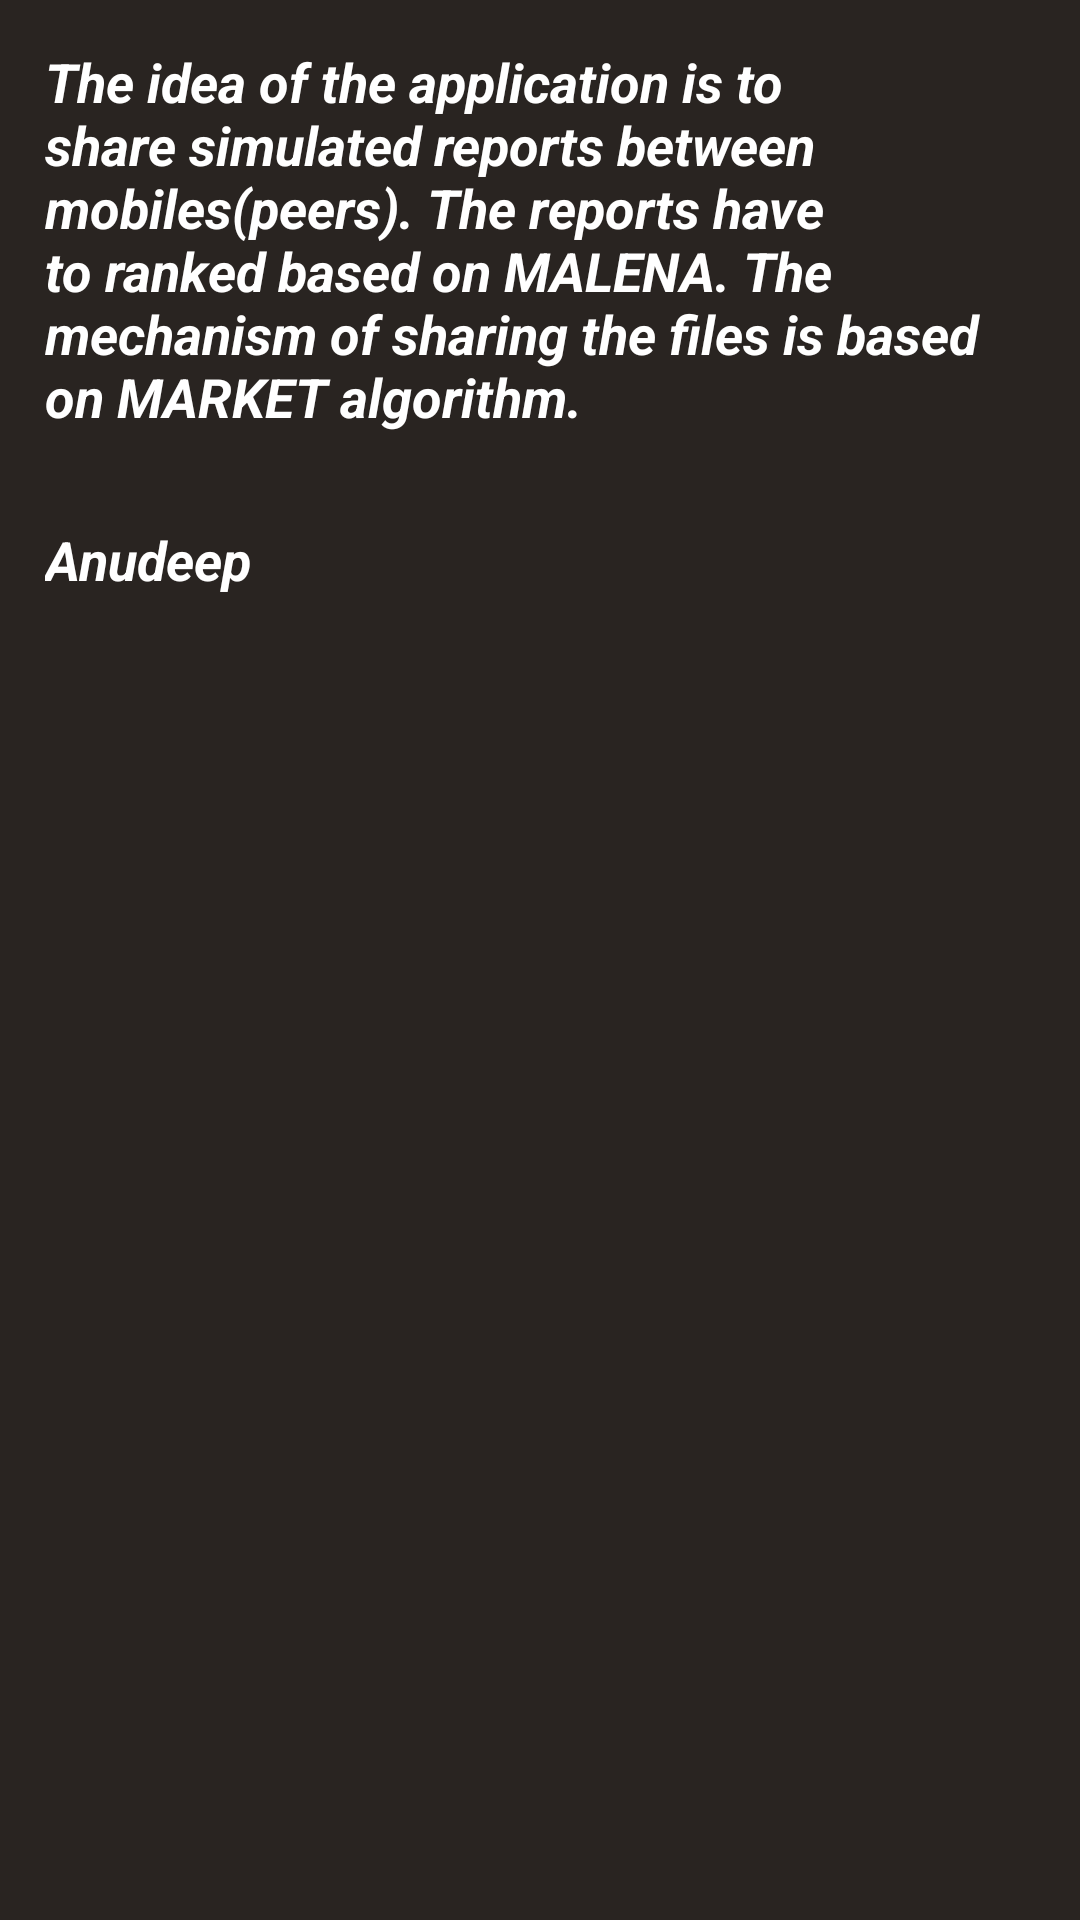

This screen was rendered from an Android layout file. Write that file and the resources it references.
<!-- AndroidManifest.xml: application theme AppTheme -->
<!-- res/layout/activity_about.xml -->
<?xml version="1.0" encoding="utf-8"?>

<LinearLayout xmlns:android="http://schemas.android.com/apk/res/android"
    android:layout_width="match_parent"
    android:layout_height="match_parent"
    android:orientation="vertical" 
    android:background="@color/ivoryblack" >
    
    <TextView 
        android:layout_width="match_parent"
        android:layout_height="wrap_content"
        android:text="@string/About"
        android:textColor="@color/white"
        android:textSize="18sp"
        android:padding = "15dp"
        android:textStyle="bold|italic"
        />
    <TextView
        android:layout_width="match_parent"
        android:layout_height="wrap_content"
        android:text="@string/Created"
        android:textColor="@color/white"
        android:textSize="18sp"
        android:padding = "15dp"
        android:textStyle="bold|italic"
        />
    

</LinearLayout>
<!-- resources referenced by this layout -->
<resources>
  <color name="ivoryblack">#292421</color>
  <color name="white">#ffffffff</color>
  <string name="About">The idea of the application is to share simulated reports between mobiles(peers). The reports have to ranked based on MALENA. The mechanism of sharing the files is based on MARKET algorithm.</string>
  <string name="Created">Anudeep</string>
  <style name="AppTheme" parent="AppBaseTheme">
          
      </style>
  <style name="AppBaseTheme" parent="android:Theme.Light.NoTitleBar" />
</resources>
